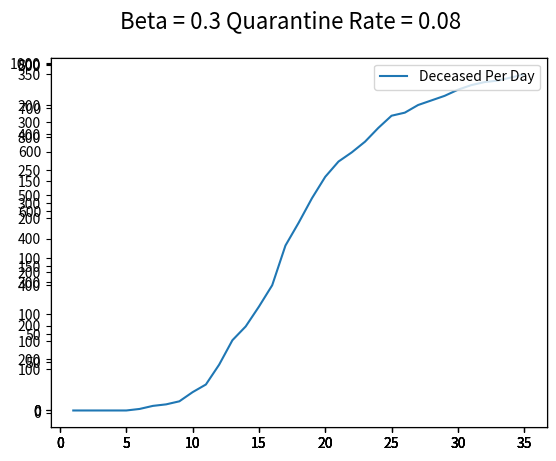

This chart was generated by the following Python code:
# -*- coding: utf-8 -*-
"""
Created on Sun May 17 14:14:33 2020

@author: Aleksandre
"""

import networkx as nx
import numpy as np
import numpy.random as rand
from collections import deque
import matplotlib.pyplot as plt
import math
import scipy.stats as stats

G = nx.gnp_random_graph(1000,0.02)
# x = np.linspace (0, 100, 200)

# y1 = stats.gamma.pdf(x, a=4.94, scale=1/.26)
# plt.plot(x, y1, "y-", label=(r'$\alpha=29, \beta=3$'))


# plt.ylim([0,.2])
# plt.xlim([0,60])
# plt.show()

# y2 = stats.gamma.pdf(x, a=8.16, scale=1/.33)
# plt.plot(x, y2, "y-", label=(r'$\alpha=29, \beta=3$'))


# plt.ylim([0,.2])
# plt.xlim([0,60])
# plt.show()

# y3 = stats.gamma.pdf(x, a=5.81, scale=1/0.95)
# plt.plot(x, y3, "y-", label=(r'$\alpha=29, \beta=3$'))


# plt.ylim([0,.2])
# plt.xlim([0,60])
# plt.show()


def BFS_t(Gr,zero,p,h,d):

        #Prameters:
        #Gr - Graph
        #zero - patient zero
        #p - probability of transmitting infection
            #by a symptomatic host at every itneraction
        #s - probability of developing symptoms once infected
        #h - probability of quarantining once symptomatic
        #r - probability of recovering
        #x - probability of death
        #d - number of days simulation is run


        #Status arrays
        infected = [False] * Gr.number_of_nodes()
        symptomatic = [False] * Gr.number_of_nodes()
        quarantined = [False] * Gr.number_of_nodes()
        recovered = [False] * Gr.number_of_nodes()
        deceased = [False] * Gr.number_of_nodes()
        infected_days = [0] * Gr.number_of_nodes()
        #Metrics
        inf = 1
        rec = 0
        dead = 0
        days_rem = d
        #Result arrays
        queue = []
        infected_nodes = []
        symptomatic_nodes = []
        quarantined_nodes = []
        recovered_nodes = []
        deceased_nodes = []

        # element at position i is the number of infected people on day i
        num_infected_per_day    = []
        num_symptomatic_per_day = []
        num_quarantined_per_day = []
        num_recovered_per_day   = []
        num_deceased_per_day    = []

        queue.append(zero)
        infected[zero] = True
        infected_nodes.append(zero)
        while days_rem > 0:
            days_rem-=1

            while queue:
                s = queue.pop(0)
                for i in Gr.neighbors(s):
                    if infected[i] == False and recovered[i] == False and deceased[i] == False and quarantined[i] == False:
                        if rand.uniform(0,10) < p*10:
                            infected[i] = True
                            infected_nodes.append(i)
                            inf+=1

            for i in range(0,len(infected)):
                if quarantined[i] == False:
                    rand_num = rand.uniform(0,10)
                    if symptomatic[i] == False:
                        if rand_num < h*10:
                            quarantined[i] = True
                            quarantined_nodes.append(i)
                    else:
                        if rand_num/2 < h*10:
                            quarantined[i] = True
                            quarantined_nodes.append(i)
                if infected[i] == True:
                    infected_days[i]+=1
                    if symptomatic[i] == False:
                            if rand.uniform(0,10) < stats.gamma.pdf(infected_days[i], a=5.81, scale=1/0.95)*10:
                                    symptomatic[i] = True
                                    symptomatic_nodes.append(i)
                            elif rand.uniform(0,10) < stats.gamma.pdf(infected_days[i], a=8.16, scale=1/.33)*10:
                                        recovered[i] = True
                                        rec+=1
                                        recovered_nodes.append(i)
                                        infected[i] = False
                                        symptomatic[i] = False
                    else:
                            if rand.uniform(0,10) < stats.gamma.pdf(infected_days[i], a=8.16, scale=1/.33)*10:
                                        recovered[i] = True
                                        rec+=1
                                        recovered_nodes.append(i)
                                        infected[i] = False
                                        symptomatic[i] = False
                            elif rand.uniform(0,10) < stats.gamma.pdf(infected_days[i], a=4.94, scale=1/.26)*10:
                                        deceased[i] = True
                                        dead+=1
                                        deceased_nodes.append(i)
                                        infected[i] = False
                                        symptomatic[i] = False

                    if quarantined[i] == False and recovered[i] == False and deceased[i] == False:
                        queue.append(i)

            # Update per-day numbers
            num_infected_per_day.append(inf)
            num_symptomatic_per_day.append(len(symptomatic_nodes))
            num_quarantined_per_day.append(len(quarantined_nodes))
            num_recovered_per_day.append(rec)
            num_deceased_per_day.append(dead)

        return [infected_nodes,quarantined_nodes,symptomatic_nodes,recovered_nodes,deceased_nodes, num_infected_per_day, num_quarantined_per_day, num_symptomatic_per_day, num_recovered_per_day, num_deceased_per_day]

def plot_numbers_per_day(res, beta, qrnt, days):
    days_axis = [i for i in range(1, days+1)]
    labels = ["Infected Per Day", "Quarantined Per Day", "Symptomatic Per Day", "Recovered Per Day", "Deceased Per Day"]
    fig = plt.figure()

    fig.suptitle("Beta = " + str(beta) + " Quarantine Rate = " + str(qrnt), fontsize=16)
    for p in range(len(res)):
        ax = fig.add_subplot(111)
        ax.plot(days_axis, res[p], label=labels[p])
        ax.legend(loc="upper right")


starting_node = 10
beta = 0.3
quarantine = 0.08
days = 35
res = BFS_t(G,starting_node,beta,quarantine,days)

print(res)
plot_numbers_per_day(res[5:], beta, quarantine, days)
print(res[6])
plt.show()
